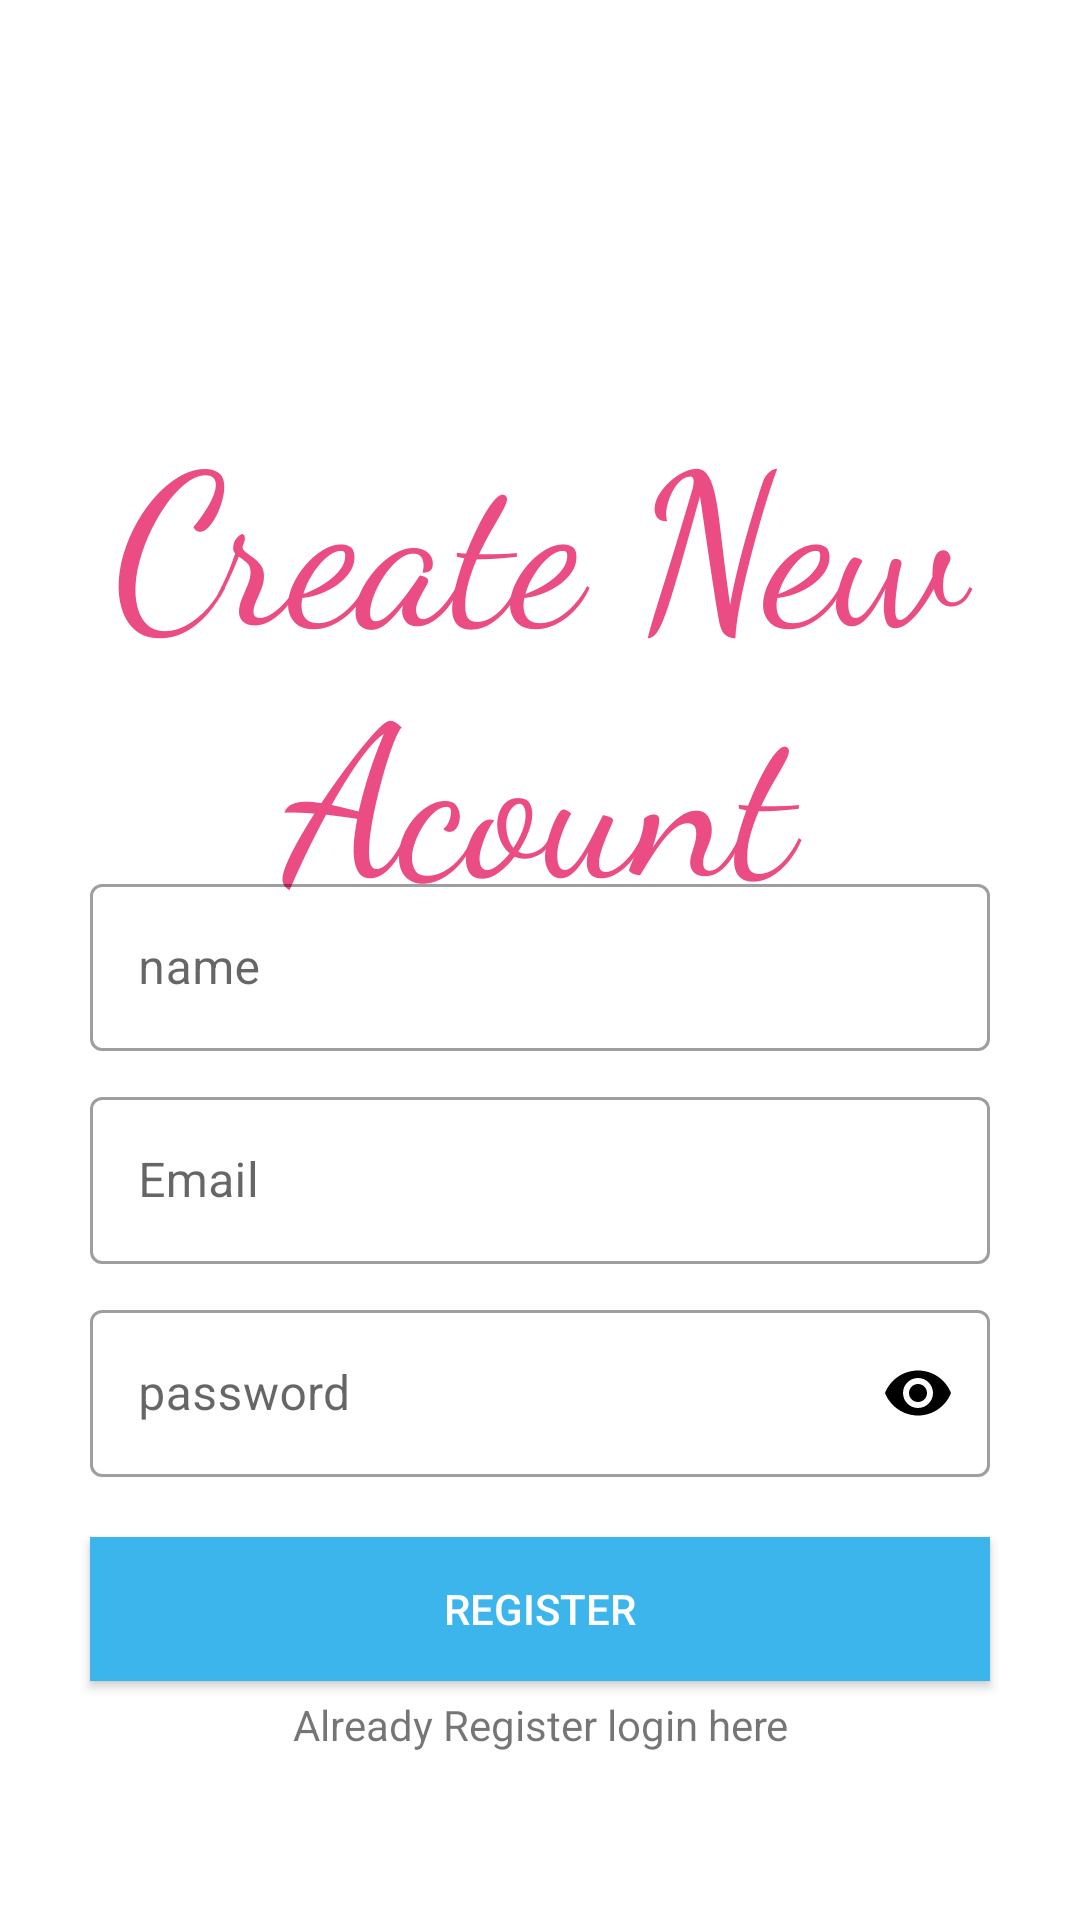

Layout XML and referenced resources for this Android screen:
<!-- AndroidManifest.xml: application theme Theme.ApiIntegrationUsingRetrofit -->
<!-- res/layout/activity_main.xml -->
<?xml version="1.0" encoding="utf-8"?>
<RelativeLayout xmlns:android="http://schemas.android.com/apk/res/android"
    xmlns:app="http://schemas.android.com/apk/res-auto"
    xmlns:tools="http://schemas.android.com/tools"
    android:layout_width="match_parent"
    android:layout_height="match_parent"
    tools:context=".MainActivity">

    <TextView
        android:layout_width="match_parent"
        android:layout_height="wrap_content"
        android:text="Create New Acount"
        android:layout_marginTop="130dp"
        android:gravity="center"
        android:textSize="70dp"
        android:fontFamily="cursive"
        android:textColor="#EA4C83"
        />
    <com.google.android.material.textfield.TextInputLayout
        android:layout_width="match_parent"
        android:layout_height="wrap_content"
        style="@style/Widget.MaterialComponents.TextInputLayout.OutlinedBox"
        android:layout_centerInParent="true"
        android:layout_marginRight="30dp"
        android:layout_marginLeft="30dp"
        android:id="@+id/namelayout"

        >
<EditText
    android:layout_width="match_parent"
    android:layout_height="wrap_content"
    android:hint="name"
    android:id="@+id/etname"
    />


    </com.google.android.material.textfield.TextInputLayout>
    <com.google.android.material.textfield.TextInputLayout
        android:layout_width="match_parent"
        android:layout_height="wrap_content"
        style="@style/Widget.MaterialComponents.TextInputLayout.OutlinedBox"

        android:layout_marginRight="30dp"
        android:layout_marginLeft="30dp"
        android:layout_below="@+id/namelayout"
        android:layout_marginTop="10dp"
        android:id="@+id/emaillayout"

        >
        <EditText
            android:layout_width="match_parent"
            android:layout_height="wrap_content"
            android:hint="Email"
            android:id="@+id/etemaill"
            android:inputType="textEmailAddress"
            />


    </com.google.android.material.textfield.TextInputLayout>



    <com.google.android.material.textfield.TextInputLayout
        android:layout_width="match_parent"
        android:layout_height="wrap_content"
        style="@style/Widget.MaterialComponents.TextInputLayout.OutlinedBox"

        android:layout_marginRight="30dp"
        android:layout_marginLeft="30dp"
        android:layout_below="@+id/emaillayout"
        android:layout_marginTop="10dp"
        android:id="@+id/passwordlayout"
        app:passwordToggleEnabled="true"
        app:passwordToggleTint="#000"

        >
        <EditText
            android:layout_width="match_parent"
            android:layout_height="wrap_content"
            android:hint="password"
            android:id="@+id/etpassword"
            android:inputType="textPassword"
            />


    </com.google.android.material.textfield.TextInputLayout>

    <Button
        android:layout_width="match_parent"
        android:layout_height="wrap_content"
        android:text="Register"
        android:id="@+id/btnregister"
        android:textColor="@color/white"
        android:background="#3BB5EC"
        android:layout_marginTop="20dp"
        android:layout_marginLeft="30dp"
        android:layout_marginRight="30dp"
        android:layout_below="@id/passwordlayout"/>
    <TextView
        android:layout_width="match_parent"
        android:layout_height="wrap_content"
        android:text="Already Register login here"
        android:layout_below="@+id/btnregister"
        android:gravity="center_horizontal"
        android:layout_marginTop="5dp"
        android:id="@+id/loginlink"

        />
</RelativeLayout>
<!-- resources referenced by this layout -->
<resources>
  <style name="Theme.ApiIntegrationUsingRetrofit" parent="Theme.MaterialComponents.DayNight.DarkActionBar">
          
          <item name="colorPrimary">@color/purple_500</item>
          <item name="colorPrimaryVariant">@color/purple_700</item>
          <item name="colorOnPrimary">@color/white</item>
          
          <item name="colorSecondary">@color/teal_200</item>
          <item name="colorSecondaryVariant">@color/teal_700</item>
          <item name="colorOnSecondary">@color/black</item>
          
          <item name="android:statusBarColor" tools:targetApi="l">?attr/colorPrimaryVariant</item>
          
      </style>
  <!-- not gathered from this repository: default colours our renderer supplied (Android Studio template values) -->
  <color name="purple_500">#FF6200EE</color>
  <color name="purple_700">#FF3700B3</color>
  <color name="teal_200">#FF03DAC5</color>
  <color name="teal_700">#FF018786</color>
  <color name="black">#FF000000</color>
  <color name="white">#FFFFFFFF</color>
</resources>
